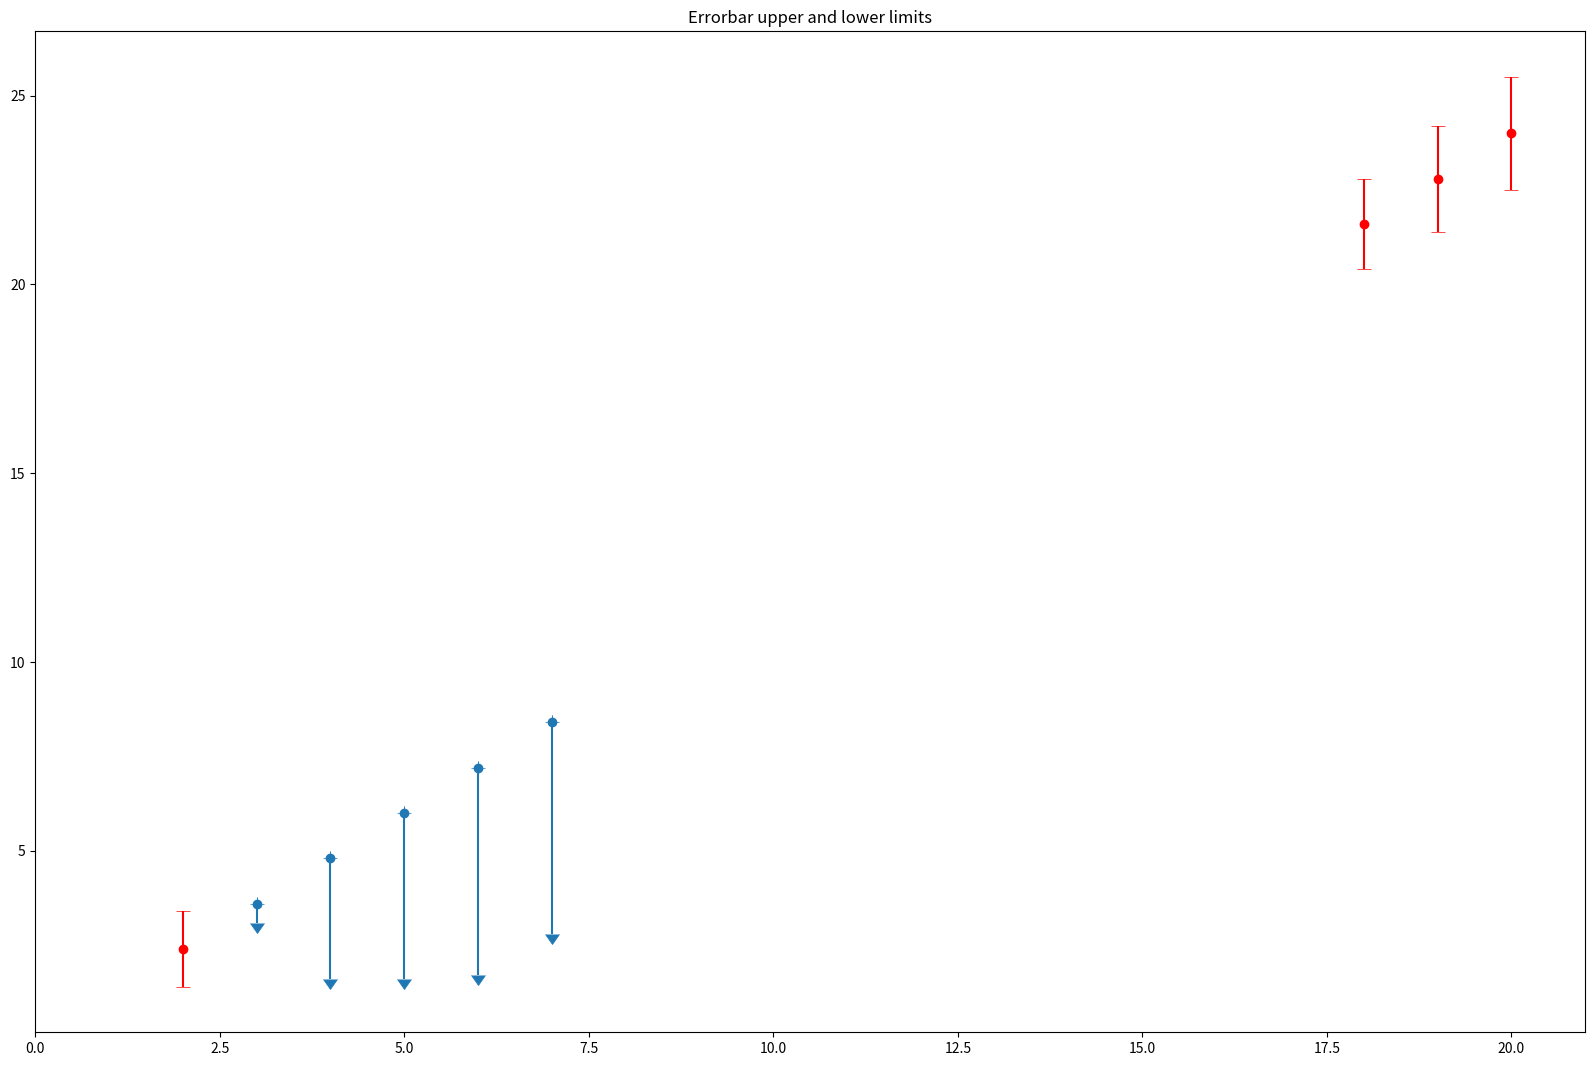

Write Python code to recreate this figure.
import numpy as np
import matplotlib.pyplot as plt

# example data
x = np.array([2.0, 18.0, 19.0, 20.0])
y = x*1.2
yerr = np.array([1.0, 1.2, 1.4, 1.5])
xerr = np.array([0.0, 0.0, 0.0, 0.0])
ls = 'dotted'

fig, ax = plt.subplots(figsize=(20, 13))

# do the plotting
ax.errorbar(x, y, yerr=yerr, xerr=xerr,
            fmt='rs--',
            marker='.', markersize=12,
            linestyle='none',
            capsize=5,  # cap length for error bar
            capthick=0.5  # cap thickness for error bar
            )

x = np.array([3.0, 4.0, 5.0, 6.0, 7.0])
y = x*1.2
yerr = np.array([0.5, 3.2, 4.4, 5.5, 5.6])
xerr = np.array([0.0, 0.0, 0.0, 0.0, 0.0])
ls = 'dotted'

ax.errorbar(x, y, yerr=yerr, xerr=xerr, uplims=True,
            fmt='*',
            marker='.', markersize=12,
            linestyle='none',
            capsize=5,  # cap length for error bar
            capthick=0.5  # cap thickness for error bar
            )

# tidy up the figure
ax.set_xlim((0, 21.0))
ax.set_title('Errorbar upper and lower limits')
plt.show()